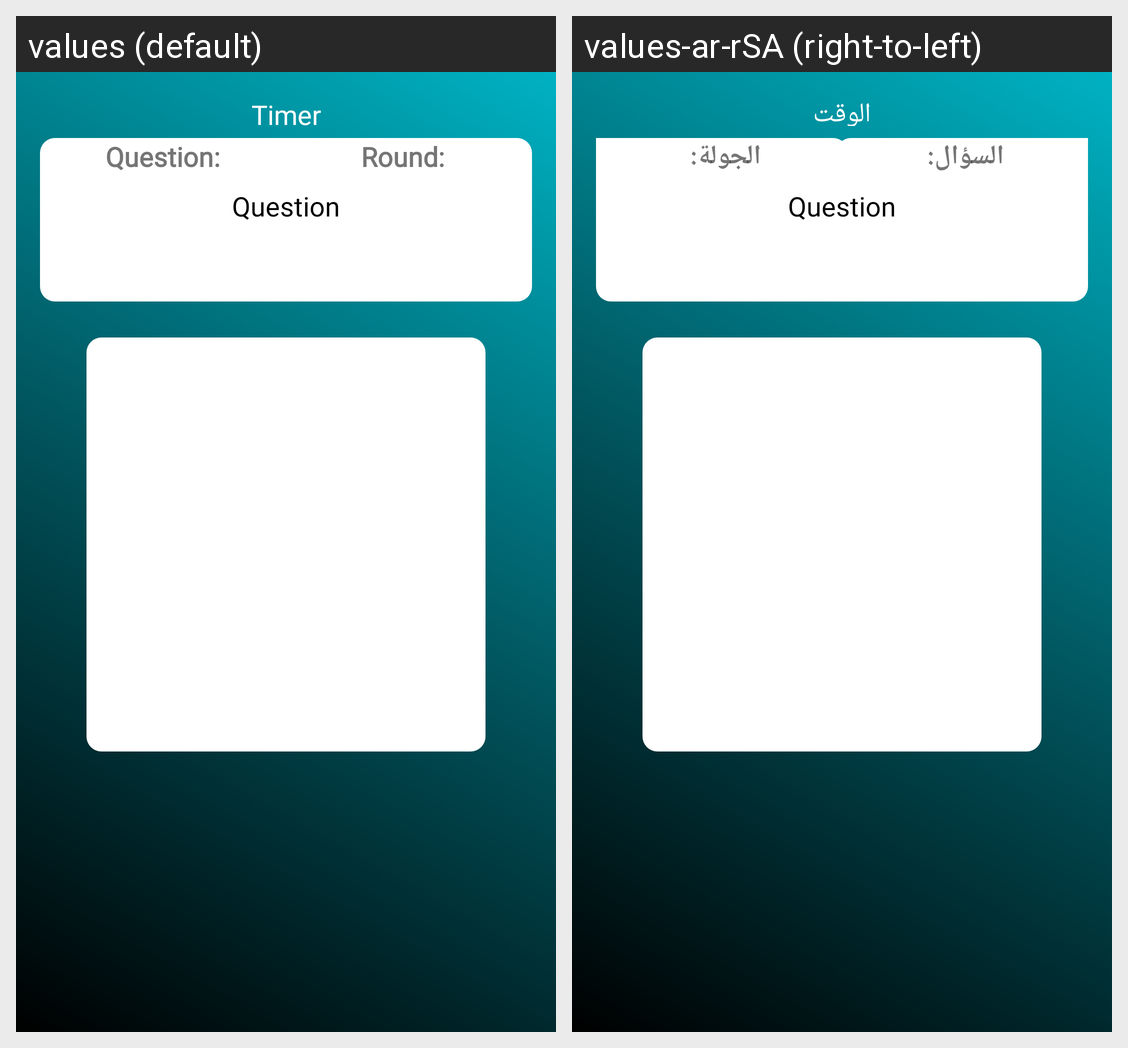

Translations of the strings shown on this Android screen, per locale in the grid:
Android screen res/layout/activity_display__answers.xml rendered under 2 locales, left to right: values (default), values-ar-rSA (right-to-left). Device: Nexus 5 (rendered at 1080×1920; each locale shown at half size, 540×960, under a caption strip naming it); theme AppTheme.
Strings drawn on this screen, with the default value and each locale's value (text and hints the layout hard-codes, and strings that could not be matched under every locale, appear in the picture but are not listed):

roundText
  values: Round: 
  values-ar-rSA: الجولة: 

questionRoundText2
  values: Question: 
  values-ar-rSA: السؤال: 

timerTxt
  values: Timer
  values-ar-rSA: الوقت
